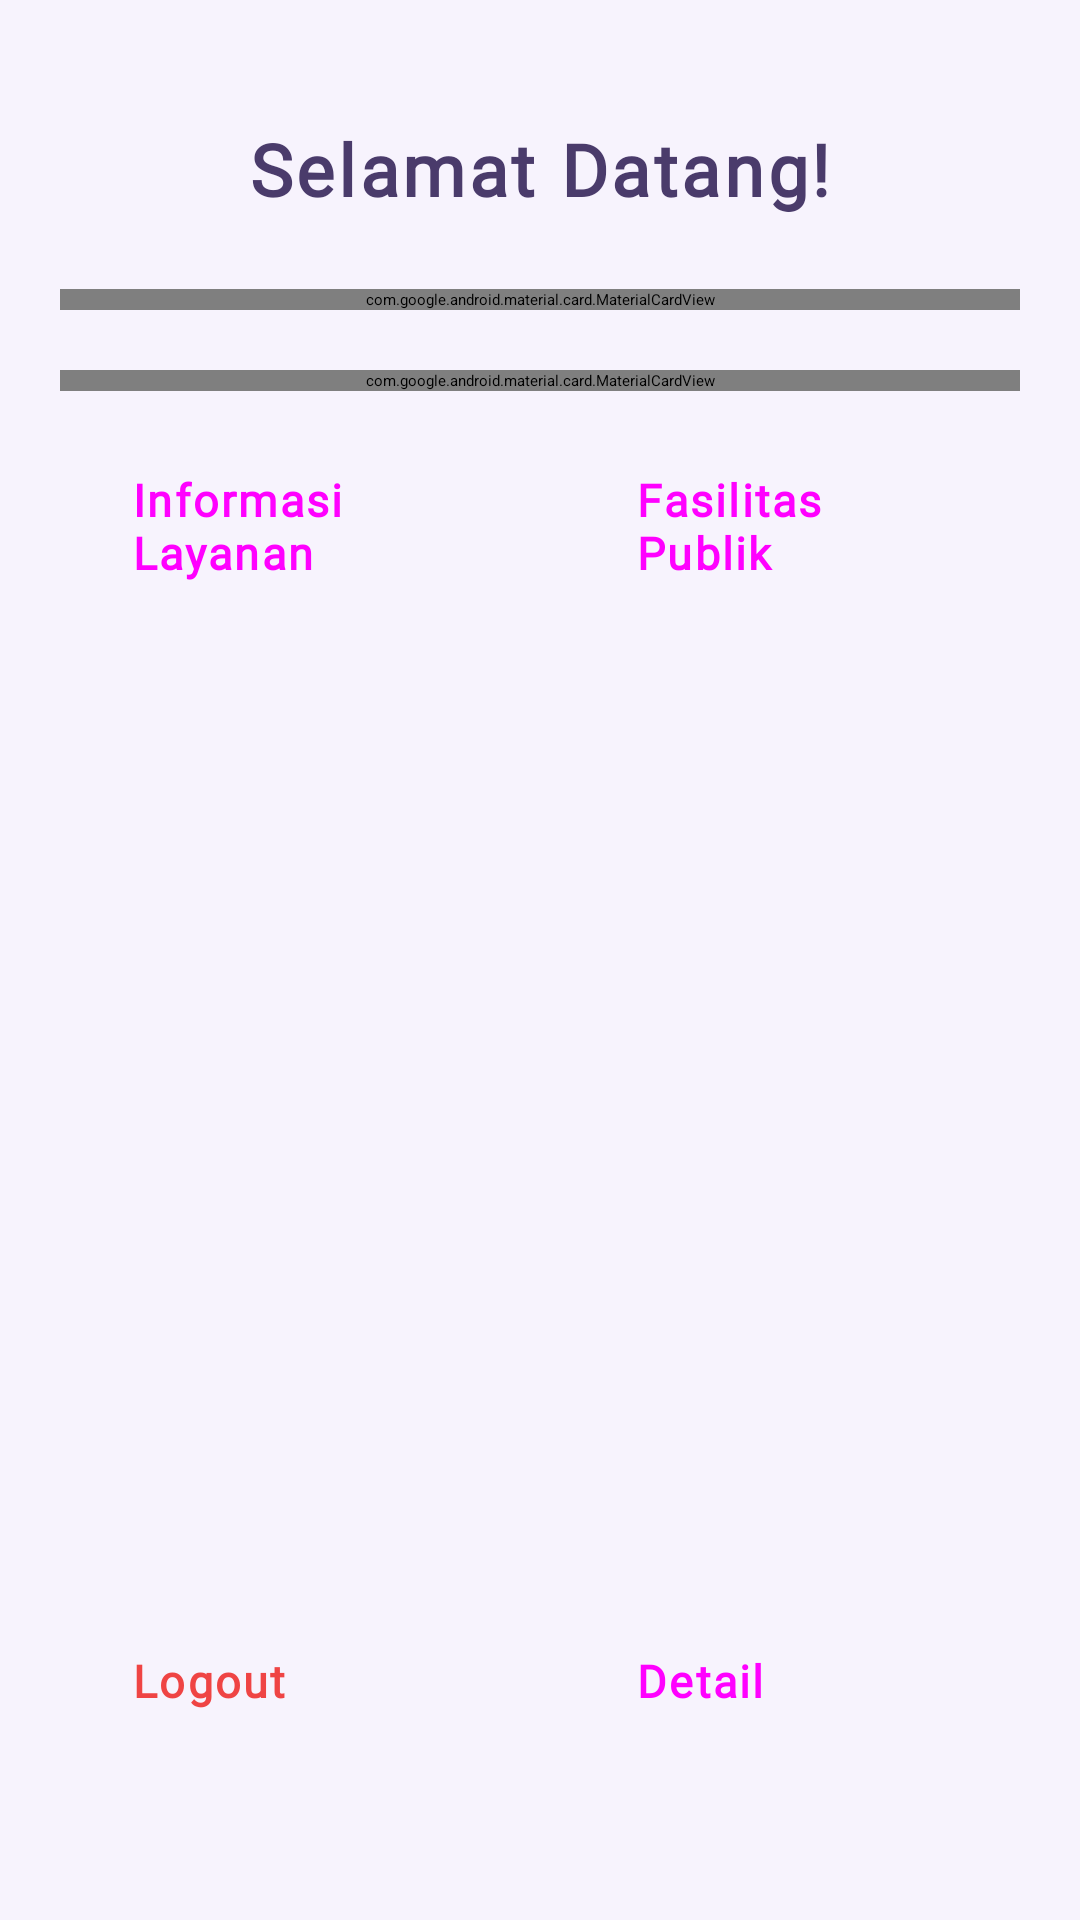

This screen was rendered from an Android layout file. Write that file and the resources it references.
<!-- AndroidManifest.xml: application theme Theme.Pertemuan3_tia -->
<!-- res/layout/fragment_home.xml -->
<?xml version="1.0" encoding="utf-8"?>
<androidx.constraintlayout.widget.ConstraintLayout
    xmlns:android="http://schemas.android.com/apk/res/android"
    xmlns:app="http://schemas.android.com/apk/res-auto"
    xmlns:tools="http://schemas.android.com/tools"
    android:id="@+id/homeRoot"
    android:layout_width="match_parent"
    android:layout_height="match_parent"
    android:background="@color/bg_lavender"
    tools:context=".Home.HomeFragment">

    <androidx.appcompat.widget.Toolbar
        android:id="@+id/toolbar"
        android:layout_width="match_parent"
        android:layout_height="?attr/actionBarSize"
        android:background="@color/purple_primary"
        android:theme="@style/ThemeOverlay.Material3.Dark.ActionBar"
        app:layout_constraintEnd_toEndOf="parent"
        app:layout_constraintStart_toStartOf="parent"
        app:layout_constraintTop_toTopOf="parent"
        app:subtitleTextAppearance="@style/ToolbarSubtitle"
        app:titleTextAppearance="@style/ToolbarTitle" />

    <ScrollView
        android:layout_width="0dp"
        android:layout_height="0dp"
        app:layout_constraintBottom_toBottomOf="parent"
        app:layout_constraintEnd_toEndOf="parent"
        app:layout_constraintStart_toStartOf="parent"
        app:layout_constraintTop_toBottomOf="@id/toolbar"
        android:clipToPadding="false"
        android:fillViewport="true"
        android:paddingBottom="24dp">

        <androidx.constraintlayout.widget.ConstraintLayout
            android:layout_width="match_parent"
            android:layout_height="wrap_content"
            android:padding="20dp">

            
            <TextView
                android:id="@+id/tvWelcome"
                android:layout_width="0dp"
                android:layout_height="wrap_content"
                android:layout_marginTop="20dp"
                android:fontFamily="@font/barlow_extrabold"
                android:gravity="center"
                android:letterSpacing="0.05"
                android:text="Selamat Datang!"
                android:textColor="@color/text_purple"
                android:textSize="24sp"
                android:textStyle="bold"
                app:layout_constraintEnd_toEndOf="parent"
                app:layout_constraintStart_toStartOf="parent"
                app:layout_constraintTop_toTopOf="parent" />

            
            <com.google.android.material.card.MaterialCardView
                android:id="@+id/cardUserInfo"
                android:layout_width="0dp"
                android:layout_height="wrap_content"
                android:layout_marginTop="24dp"
                app:cardBackgroundColor="#FFFFFF"
                app:cardCornerRadius="20dp"
                app:cardElevation="2dp"
                app:layout_constraintEnd_toEndOf="parent"
                app:layout_constraintStart_toStartOf="parent"
                app:layout_constraintTop_toBottomOf="@+id/tvWelcome"
                app:strokeColor="@color/purple_soft"
                app:strokeWidth="1dp">

                <LinearLayout
                    android:layout_width="match_parent"
                    android:layout_height="wrap_content"
                    android:orientation="vertical"
                    android:padding="20dp">

                    
                    <com.google.android.material.card.MaterialCardView
                        android:layout_width="match_parent"
                        android:layout_height="wrap_content"
                        app:cardBackgroundColor="@color/bg_lavender"
                        app:cardCornerRadius="12dp"
                        app:cardElevation="0dp"
                        app:strokeColor="@color/purple_soft"
                        app:strokeWidth="1dp">

                        <TextView
                            android:id="@+id/textView"
                            android:layout_width="match_parent"
                            android:layout_height="wrap_content"
                            android:fontFamily="@font/oswald_regular"
                            android:padding="14dp"
                            android:text="Username"
                            android:textColor="@color/text_purple"
                            android:textSize="16sp" />
                    </com.google.android.material.card.MaterialCardView>

                    
                    <com.google.android.material.card.MaterialCardView
                        android:layout_width="match_parent"
                        android:layout_height="wrap_content"
                        android:layout_marginTop="12dp"
                        app:cardBackgroundColor="@color/bg_lavender"
                        app:cardCornerRadius="12dp"
                        app:cardElevation="0dp"
                        app:strokeColor="@color/purple_soft"
                        app:strokeWidth="1dp">

                        <TextView
                            android:id="@+id/textView2"
                            android:layout_width="match_parent"
                            android:layout_height="wrap_content"
                            android:fontFamily="@font/oswald_regular"
                            android:padding="14dp"
                            android:text="Password"
                            android:textColor="@color/text_purple"
                            android:textSize="16sp" />
                    </com.google.android.material.card.MaterialCardView>

                </LinearLayout>
            </com.google.android.material.card.MaterialCardView>

            
            <com.google.android.material.card.MaterialCardView
                android:id="@+id/materialCardView"
                android:layout_width="0dp"
                android:layout_height="wrap_content"
                android:layout_marginTop="20dp"
                app:cardBackgroundColor="#FFFFFF"
                app:cardCornerRadius="20dp"
                app:cardElevation="2dp"
                app:layout_constraintEnd_toEndOf="parent"
                app:layout_constraintStart_toStartOf="parent"
                app:layout_constraintTop_toBottomOf="@+id/cardUserInfo"
                app:strokeColor="@color/purple_primary"
                app:strokeWidth="1.5dp">

                <LinearLayout
                    android:layout_width="match_parent"
                    android:layout_height="wrap_content"
                    android:orientation="vertical"
                    android:padding="20dp">

                    <Button
                        android:id="@+id/Alert"
                        style="@style/Widget.Material3.Button"
                        android:layout_width="match_parent"
                        android:layout_height="52dp"
                        android:fontFamily="@font/oswald_regular"
                        android:letterSpacing="0.05"
                        android:text="Info Fasilitas"
                        android:textSize="15sp"
                        android:textStyle="bold"
                        app:cornerRadius="14dp" />

                    <Button
                        android:id="@+id/SnackBar"
                        android:layout_width="match_parent"
                        android:layout_height="52dp"
                        android:layout_marginTop="12dp"
                        android:fontFamily="@font/oswald_regular"
                        android:letterSpacing="0.05"
                        android:text="Pesan Informasi"
                        android:textSize="15sp"
                        android:textStyle="bold"
                        app:cornerRadius="14dp" />

                </LinearLayout>

            </com.google.android.material.card.MaterialCardView>

            
            <LinearLayout
                android:id="@+id/rowPertemuan"
                android:layout_width="0dp"
                android:layout_height="wrap_content"
                android:layout_marginTop="20dp"
                android:orientation="horizontal"
                app:layout_constraintEnd_toEndOf="parent"
                app:layout_constraintStart_toStartOf="parent"
                app:layout_constraintTop_toBottomOf="@+id/materialCardView">

                <Button
                    android:id="@+id/btnToLima"
                    style="@style/Widget.Material3.Button"
                    android:layout_width="0dp"
                    android:layout_height="52dp"
                    android:layout_marginEnd="8dp"
                    android:layout_weight="1"
                    android:fontFamily="@font/oswald_regular"
                    android:letterSpacing="0.05"
                    android:text="Informasi Layanan"
                    android:textSize="15sp"
                    android:textStyle="bold"
                    app:cornerRadius="16dp" />

                <Button
                    android:id="@+id/btnToEnam"
                    style="@style/Widget.Material3.Button"
                    android:layout_width="0dp"
                    android:layout_height="52dp"
                    android:layout_marginStart="8dp"
                    android:layout_weight="1"
                    android:fontFamily="@font/oswald_regular"
                    android:letterSpacing="0.05"
                    android:text="Fasilitas Publik"
                    android:textSize="15sp"
                    android:textStyle="bold"
                    app:cornerRadius="16dp" />
            </LinearLayout>

            
            <LinearLayout
                android:layout_width="0dp"
                android:layout_height="wrap_content"
                android:layout_marginTop="16dp"
                android:orientation="horizontal"
                app:layout_constraintBottom_toBottomOf="parent"
                app:layout_constraintEnd_toEndOf="parent"
                app:layout_constraintStart_toStartOf="parent"
                app:layout_constraintTop_toBottomOf="@+id/rowPertemuan"
                app:layout_constraintVertical_bias="1.0">

                <Button
                    android:id="@+id/btn_logout"
                    style="@style/Widget.Material3.Button.OutlinedButton"
                    android:layout_width="0dp"
                    android:layout_height="52dp"
                    android:layout_marginEnd="8dp"
                    android:layout_weight="1"
                    android:fontFamily="@font/oswald_regular"
                    android:letterSpacing="0.05"
                    android:text="Logout"
                    android:textColor="#EF4444"
                    android:textSize="15sp"
                    android:textStyle="bold"
                    app:cornerRadius="16dp"
                    app:strokeColor="#FCA5A5" />

                <Button
                    android:id="@+id/btn_detail"
                    style="@style/Widget.Material3.Button"
                    android:layout_width="0dp"
                    android:layout_height="52dp"
                    android:layout_marginStart="8dp"
                    android:layout_weight="1"
                    android:fontFamily="@font/oswald_regular"
                    android:letterSpacing="0.05"
                    android:text="Detail"
                    android:textSize="15sp"
                    android:textStyle="bold"
                    app:cornerRadius="16dp" />
            </LinearLayout>


        </androidx.constraintlayout.widget.ConstraintLayout>
    </ScrollView>

</androidx.constraintlayout.widget.ConstraintLayout>
<!-- resources referenced by this layout -->
<resources>
  <color name="bg_lavender">#F7F3FD</color>
  <color name="purple_primary">#A68BE0</color>
  <color name="purple_soft">#EBE3FA</color>
  <color name="text_purple">#4A3B6B</color>
  <style name="ToolbarSubtitle" parent="TextAppearance.Material3.BodySmall">
          <item name="android:fontFamily">@font/oswald_regular</item>
          <item name="android:textColor">@color/white</item>
      </style>
  <style name="ToolbarTitle" parent="TextAppearance.Material3.TitleLarge">
          <item name="android:fontFamily">@font/barlow_extrabold</item>
          <item name="android:textColor">@color/white</item>
          <item name="android:textSize">20sp</item>
      </style>
  <style name="Theme.Pertemuan3_tia" parent="Base.Theme.Pertemuan3_tia" />
  <color name="white">#FFFFFFFF</color>
  <style name="Base.Theme.Pertemuan3_tia" parent="Theme.Material3.Light.NoActionBar">
          <item name="colorPrimary">@color/purple_primary</item>
          <item name="colorOnPrimary">@color/white</item>
          <item name="colorPrimaryContainer">@color/purple_soft</item>
          <item name="colorSecondary">@color/purple_dark</item>
          <item name="colorOnSecondary">@color/white</item>
          <item name="android:windowBackground">@color/bg_lavender</item>
          <item name="android:statusBarColor">@android:color/transparent</item>
          
          <item name="android:fontFamily">@font/oswald_regular</item>
      </style>
  <color name="purple_dark">#8A6BC8</color>
</resources>
